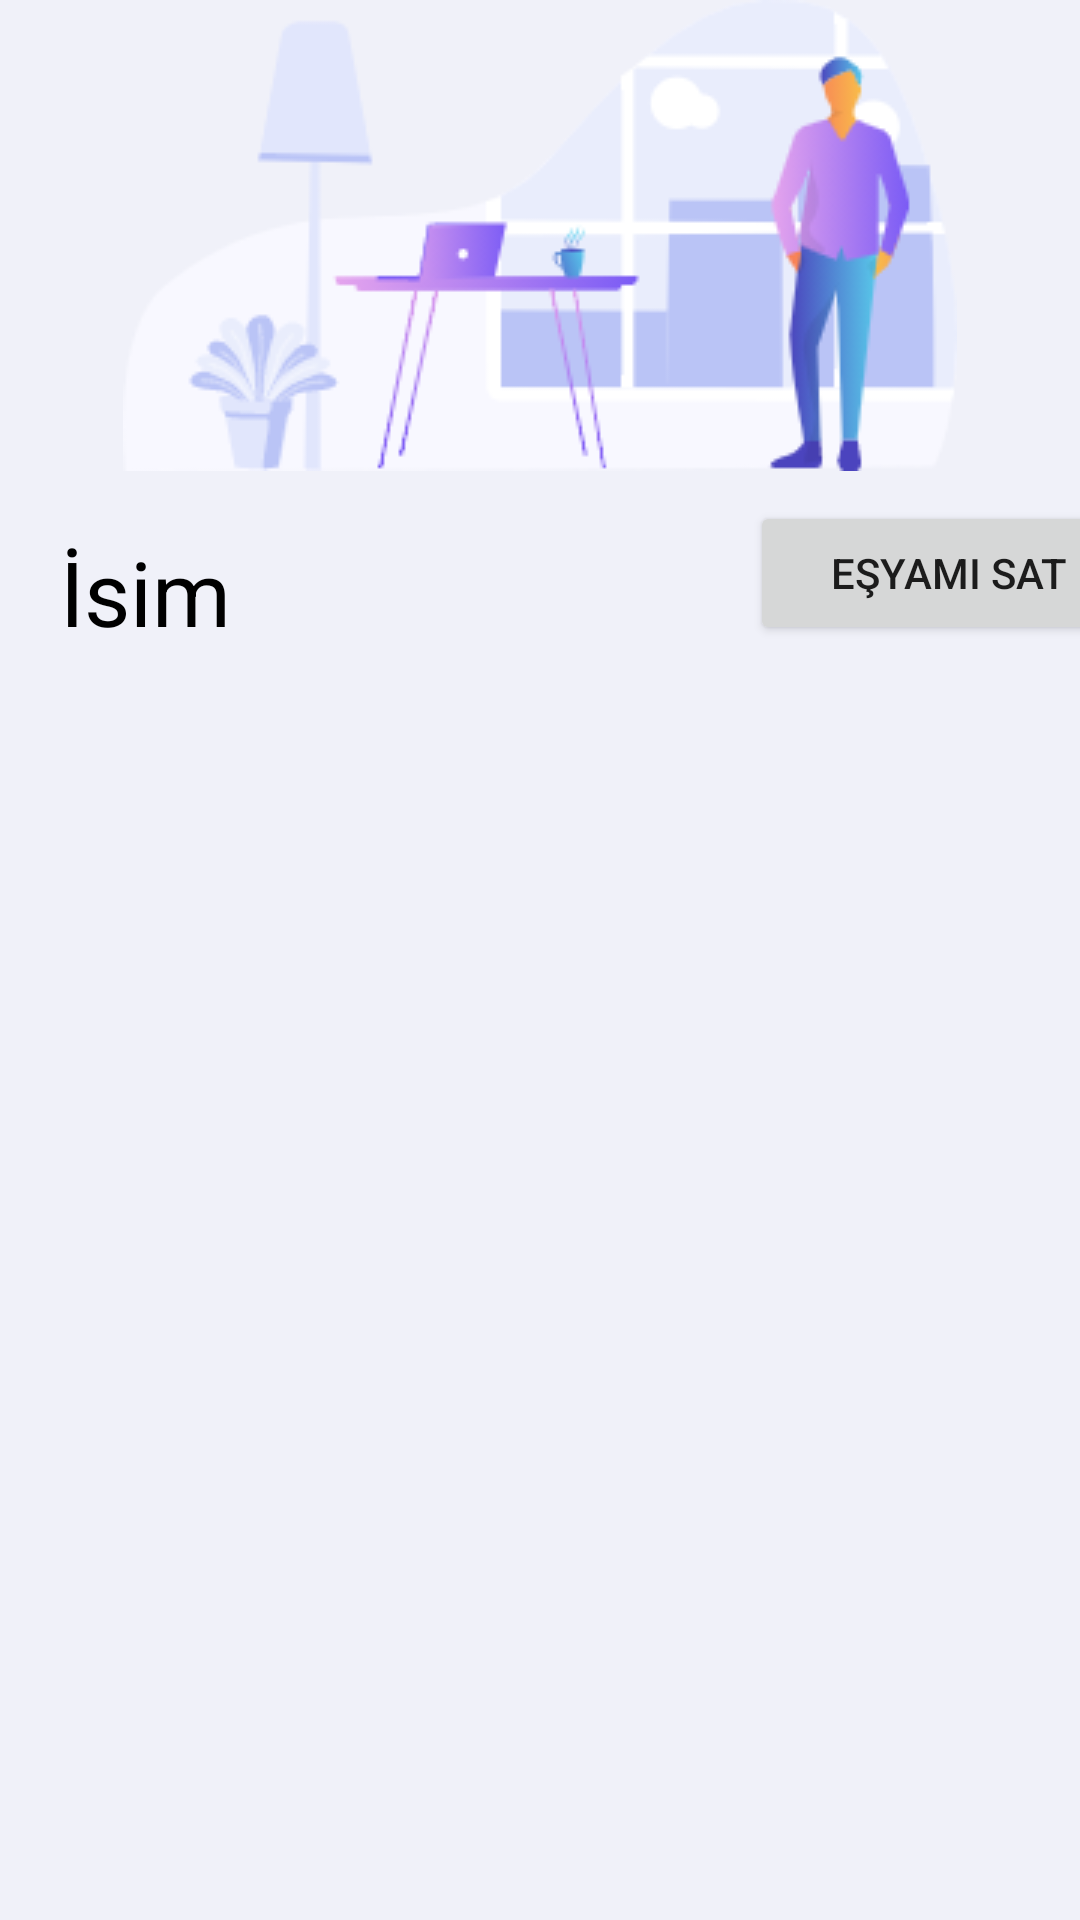

This screen was rendered from an Android layout file. Write that file and the resources it references.
<!-- AndroidManifest.xml: application theme Theme.App -->
<!-- res/layout/profile_layout.xml -->
<?xml version="1.0" encoding="utf-8"?>
<androidx.constraintlayout.widget.ConstraintLayout xmlns:android="http://schemas.android.com/apk/res/android"
    xmlns:app="http://schemas.android.com/apk/res-auto"
    xmlns:tools="http://schemas.android.com/tools"
    android:layout_width="match_parent"
    android:layout_height="match_parent"
    android:background="#43C5CAE9">

    <FrameLayout
        android:id="@+id/frameLayout"
        android:layout_width="match_parent"
        android:layout_height="0dp"
        android:background="#00C5CAE9"
        app:layout_constraintEnd_toEndOf="parent"
        app:layout_constraintStart_toStartOf="parent"
        app:layout_constraintTop_toBottomOf="@+id/imageView4">

        <TextView
            android:id="@+id/textName"
            android:layout_width="wrap_content"
            android:layout_height="wrap_content"
            android:layout_marginStart="20dp"
            android:layout_marginTop="20dp"
            android:text="İsim"
            android:textColor="@color/black"
            android:textSize="30sp" />

        <Button
            android:id="@+id/buttonProfileAddProduct"
            android:layout_width="133dp"
            android:layout_height="wrap_content"
            android:text="Eşyamı Sat"
            android:translationX="250dp"
            android:translationY="10dp" />

    </FrameLayout>

    <ImageView
        android:id="@+id/imageView4"
        android:layout_width="wrap_content"
        android:layout_height="wrap_content"
        app:layout_constraintEnd_toEndOf="parent"
        app:layout_constraintHorizontal_bias="0.5"
        app:layout_constraintStart_toStartOf="parent"
        app:layout_constraintTop_toTopOf="parent"
        app:srcCompat="@drawable/profile_top" />

    <androidx.recyclerview.widget.RecyclerView
        android:id="@+id/profileRv"
        android:layout_width="match_parent"
        android:layout_height="0dp"
        app:layout_constraintBottom_toBottomOf="parent"
        app:layout_constraintEnd_toEndOf="parent"
        app:layout_constraintStart_toStartOf="parent"
        app:layout_constraintTop_toBottomOf="@+id/frameLayout" />

</androidx.constraintlayout.widget.ConstraintLayout>
<!-- resources referenced by this layout -->
<resources>
  <color name="black">#FF000000</color>
  <!-- drawable profile_top: png bitmap (drawable, 22169 bytes) -->
  <style name="Theme.App" parent="Theme.MaterialComponents.DayNight.DarkActionBar">
          
          <item name="colorPrimary">@color/purple_500</item>
          <item name="colorPrimaryVariant">@color/purple_700</item>
          <item name="colorOnPrimary">@color/white</item>
          
          <item name="colorSecondary">@color/teal_200</item>
          <item name="colorSecondaryVariant">@color/teal_700</item>
          <item name="colorOnSecondary">@color/black</item>
          
          <item name="android:statusBarColor" tools:targetApi="l">@color/colorStatusbar</item>
          
          <item name="windowNoTitle">true</item>
          <item name="windowActionBar">false</item>
  
      </style>
  <color name="purple_500">#FF6200EE</color>
  <color name="purple_700">#FF3700B3</color>
  <color name="white">#FFFFFFFF</color>
  <color name="teal_200">#FF03DAC5</color>
  <color name="teal_700">#FF018786</color>
  <color name="colorStatusbar">#6269F0</color>
</resources>
